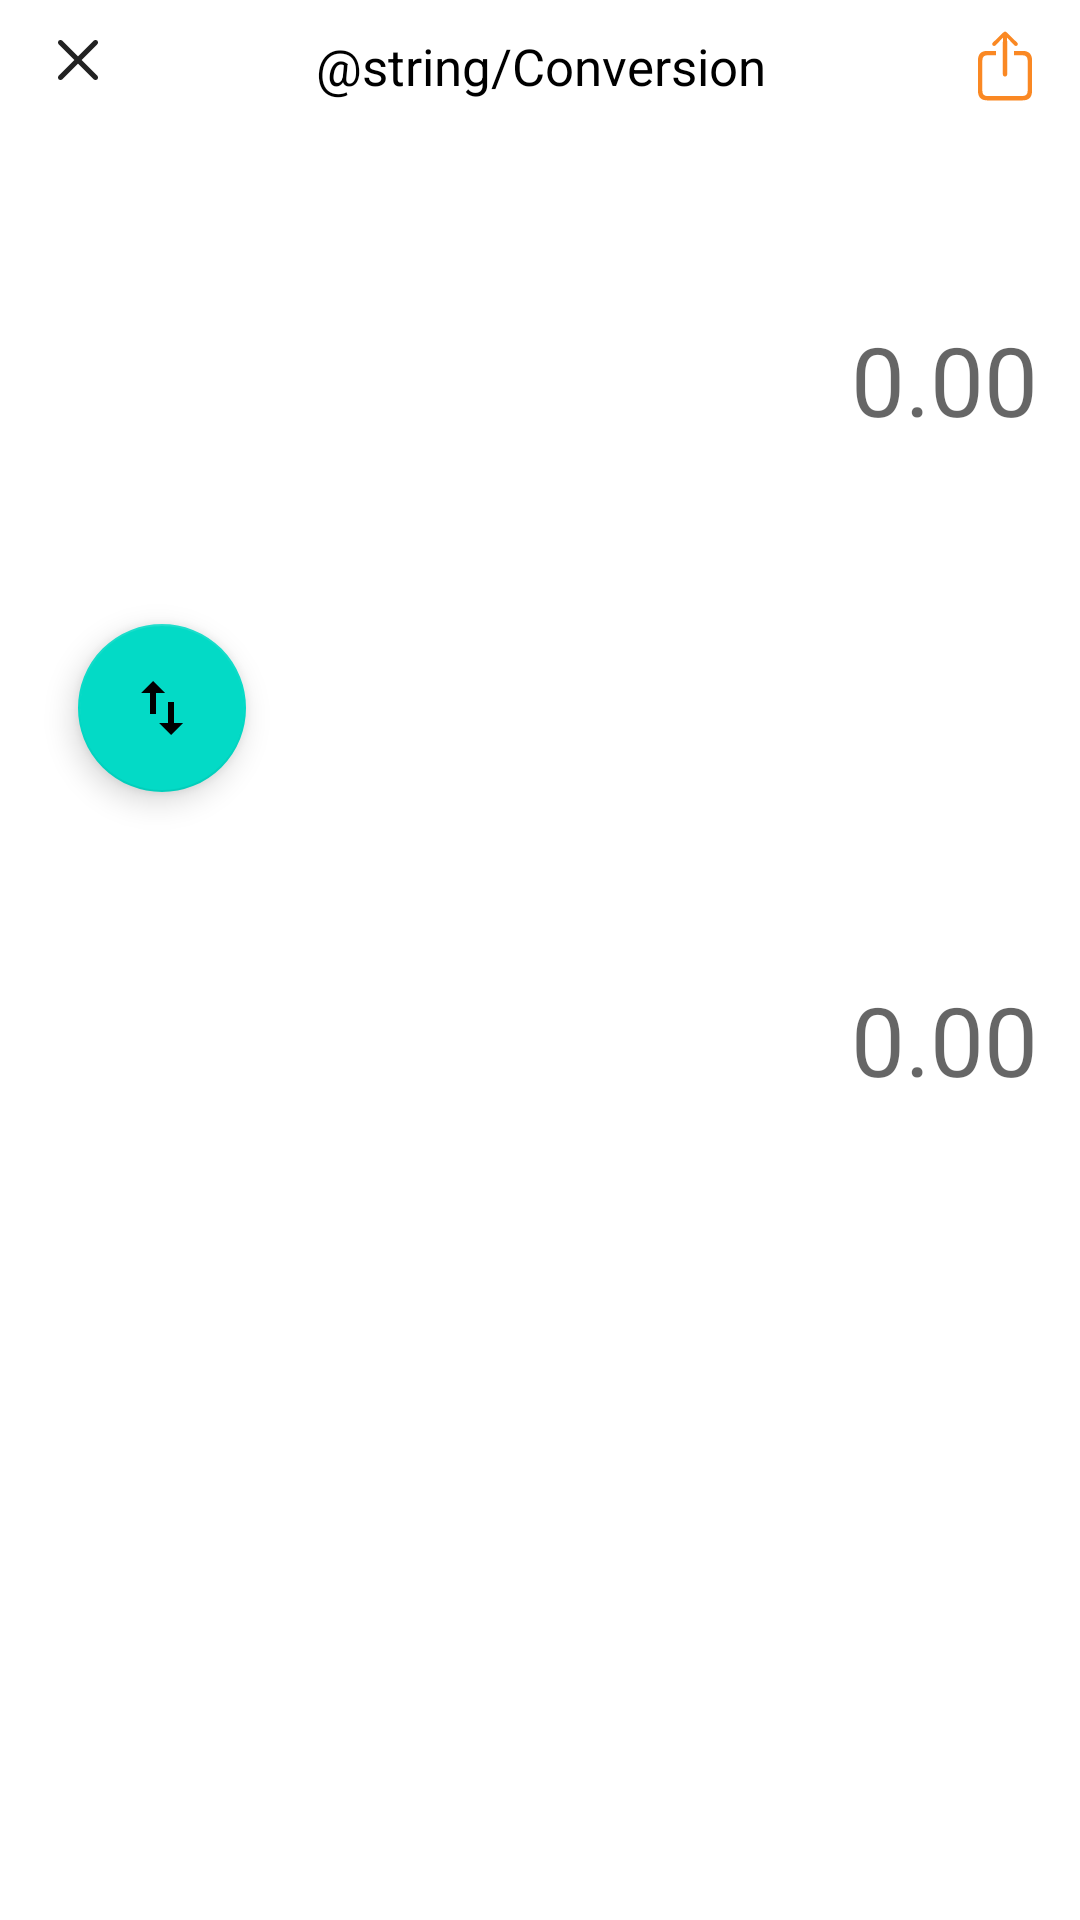

Here is an Android app screen rendered from its layout file. Give the layout XML and the strings, colors and styles it references.
<!-- AndroidManifest.xml: application theme Theme.Xrates -->
<!-- res/layout/fragment_bottom_sheet.xml -->
<?xml version="1.0" encoding="utf-8"?>
<LinearLayout xmlns:android="http://schemas.android.com/apk/res/android"
    xmlns:tools="http://schemas.android.com/tools"
    android:layout_width="match_parent"
    android:layout_height="match_parent"
    android:backgroundTint="@color/active_item"
    android:orientation="vertical">

    <RelativeLayout
        android:layout_width="match_parent"
        android:layout_height="wrap_content">

        <ImageButton
            android:id="@+id/ic_exit"
            android:layout_width="wrap_content"
            android:layout_height="20dp"
            android:layout_marginHorizontal="16dp"
            android:layout_marginTop="10dp"
            android:layout_marginBottom="10dp"
            android:background="@android:color/transparent"
            android:contentDescription="TODO"
            android:src="@drawable/ic_uil_multiply"
            tools:ignore="ContentDescription,HardcodedText" />

        <TextView
            android:layout_width="wrap_content"
            android:layout_height="wrap_content"
            android:layout_centerInParent="true"
            android:layout_marginTop="10dp"
            android:gravity="center_horizontal"
            android:text="@string/Conversion"
            android:textColor="@color/black"
            android:textSize="17sp" />

        <RelativeLayout
            android:id="@+id/relativeLayout2"
            android:layout_width="wrap_content"
            android:layout_height="wrap_content"
            android:layout_alignParentEnd="true"
            android:clickable="true"
            android:focusable="true">

            <ImageButton
                android:id="@+id/ic_export"
                android:layout_width="wrap_content"
                android:layout_height="wrap_content"
                android:layout_marginHorizontal="16dp"
                android:layout_marginTop="10dp"
                android:layout_marginBottom="10dp"
                android:background="@android:color/transparent"

                android:contentDescription="TODO"
                android:src="@drawable/ic_orange_export"
                tools:ignore="ContentDescription,HardcodedText" />
        </RelativeLayout>

    </RelativeLayout>

    <RelativeLayout
        android:layout_width="match_parent"
        android:layout_height="wrap_content">

        <TextView
            android:id="@+id/currency_name"
            android:layout_width="wrap_content"
            android:layout_height="wrap_content"
            android:layout_marginStart="20dp"
            android:layout_marginTop="61dp"
            android:layout_marginBottom="60dp"
            android:textColor="#DE000000"
            android:textSize="32sp"
            tools:text="RUB" />

        <ImageButton
            android:layout_width="wrap_content"
            android:layout_height="24dp"
            android:layout_alignTop="@+id/currency_name"
            android:layout_marginTop="10dp"
            android:layout_toEndOf="@id/currency_name"
            android:background="@android:color/transparent"
            android:src="@drawable/ic_chevron_down" />

        <EditText
            android:layout_width="wrap_content"
            android:layout_height="wrap_content"
            android:layout_alignParentEnd="true"
            android:layout_marginTop="61dp"
            android:layout_marginEnd="14dp"
            android:autofillHints=""
            android:background="@android:color/transparent"
            android:hint="0.00"
            android:textColor="#DE000000"
            android:textSize="32sp" />

    </RelativeLayout>


    <com.google.android.material.floatingactionbutton.FloatingActionButton
        android:id="@+id/switch_button"
        android:layout_width="wrap_content"
        android:layout_height="wrap_content"
        android:background="@android:color/transparent"
        android:layout_marginStart="26dp"
        android:src="@drawable/ic_swap_vertical" />

    <RelativeLayout
        android:layout_width="match_parent"
        android:layout_height="wrap_content">




        <TextView
            android:id="@+id/currency_output_name"
            android:layout_width="wrap_content"
            android:layout_height="wrap_content"
            android:layout_marginStart="20dp"
            android:layout_marginTop="61dp"
            android:layout_marginBottom="60dp"
            android:textColor="#DE000000"
            android:textSize="32sp"
            tools:text="RUB" />


        <TextView
            android:layout_width="wrap_content"
            android:layout_height="wrap_content"
            android:layout_alignParentEnd="true"
            android:layout_marginTop="61dp"
            android:layout_marginEnd="14dp"
            android:autofillHints=""
            android:background="@android:color/transparent"
            android:hint="0.00"
            android:textColor="#DE000000"
            android:textSize="32sp" />

    </RelativeLayout>


</LinearLayout>
<!-- resources referenced by this layout -->
<resources>
  <color name="active_item">#217FBC</color>
  <color name="black">#FF000000</color>
  <!-- drawable ic_orange_export (drawable) -->
  <vector xmlns:android="http://schemas.android.com/apk/res/android"
      android:width="18dp"
      android:height="24dp"
      android:viewportWidth="18"
      android:viewportHeight="24">
    <path
        android:pathData="M9.007,15.516C9.386,15.516 9.726,15.203 9.726,14.823V4.039L9.66,2.536L10.471,3.372L12.118,5.098C12.248,5.242 12.431,5.32 12.614,5.32C12.98,5.32 13.268,5.046 13.268,4.68C13.268,4.484 13.189,4.34 13.059,4.209L9.529,0.771C9.346,0.588 9.19,0.536 9.007,0.536C8.824,0.536 8.667,0.588 8.484,0.771L4.941,4.209C4.81,4.34 4.732,4.484 4.732,4.68C4.732,5.046 5.007,5.32 5.386,5.32C5.556,5.32 5.752,5.242 5.882,5.098L7.529,3.372L8.34,2.523L8.288,4.039V14.823C8.288,15.203 8.614,15.516 9.007,15.516ZM3.111,23.464H14.876C16.954,23.464 18,22.431 18,20.392V10.039C18,8.013 16.954,6.967 14.876,6.967H12V8.418H14.85C15.922,8.418 16.549,8.993 16.549,10.118V20.314C16.549,21.438 15.922,22.013 14.85,22.013H3.137C2.052,22.013 1.451,21.438 1.451,20.314V10.118C1.451,8.993 2.052,8.418 3.137,8.418H6.013V6.967H3.111C1.046,6.967 0,8 0,10.039V20.392C0,22.431 1.046,23.464 3.111,23.464Z"
        android:fillColor="#FA8823"/>
  </vector>
  <!-- drawable ic_swap_vertical (drawable) -->
  <vector xmlns:android="http://schemas.android.com/apk/res/android"
      android:width="24dp"
      android:height="24dp"
      android:viewportWidth="24"
      android:viewportHeight="24">
    <path
        android:pathData="M9,3L5,7H8V14H10V7H13L9,3ZM16,17V10H14V17H11L15,21L19,17H16Z"
        android:fillColor="#F98622"/>
  </vector>
  <!-- drawable ic_uil_multiply (drawable) -->
  <vector xmlns:android="http://schemas.android.com/apk/res/android"
      android:width="20dp"
      android:height="20dp"
      android:viewportWidth="20"
      android:viewportHeight="20">
    <path
        android:pathData="M11.175,10L16.425,4.758C16.582,4.601 16.67,4.389 16.67,4.167C16.67,3.945 16.582,3.732 16.425,3.575C16.268,3.418 16.055,3.33 15.833,3.33C15.611,3.33 15.399,3.418 15.242,3.575L10,8.825L4.758,3.575C4.602,3.418 4.389,3.33 4.167,3.33C3.945,3.33 3.732,3.418 3.575,3.575C3.418,3.732 3.33,3.945 3.33,4.167C3.33,4.389 3.418,4.601 3.575,4.758L8.825,10L3.575,15.242C3.497,15.319 3.435,15.411 3.393,15.513C3.35,15.614 3.329,15.723 3.329,15.833C3.329,15.943 3.35,16.052 3.393,16.154C3.435,16.255 3.497,16.347 3.575,16.425C3.653,16.503 3.745,16.565 3.846,16.607C3.948,16.65 4.057,16.671 4.167,16.671C4.277,16.671 4.386,16.65 4.487,16.607C4.589,16.565 4.681,16.503 4.758,16.425L10,11.175L15.242,16.425C15.319,16.503 15.411,16.565 15.513,16.607C15.615,16.65 15.723,16.671 15.833,16.671C15.943,16.671 16.052,16.65 16.154,16.607C16.256,16.565 16.348,16.503 16.425,16.425C16.503,16.347 16.565,16.255 16.608,16.154C16.65,16.052 16.672,15.943 16.672,15.833C16.672,15.723 16.65,15.614 16.608,15.513C16.565,15.411 16.503,15.319 16.425,15.242L11.175,10Z"
        android:fillColor="#000000"
        android:fillAlpha="0.87"/>
  </vector>
  <style name="Theme.Xrates" parent="Base.Theme.Xrates" />
  <style name="Base.Theme.Xrates" parent="Theme.MaterialComponents.Light.NoActionBar">
          
           <item name="colorPrimary">@color/active_item</item>
      </style>
</resources>
